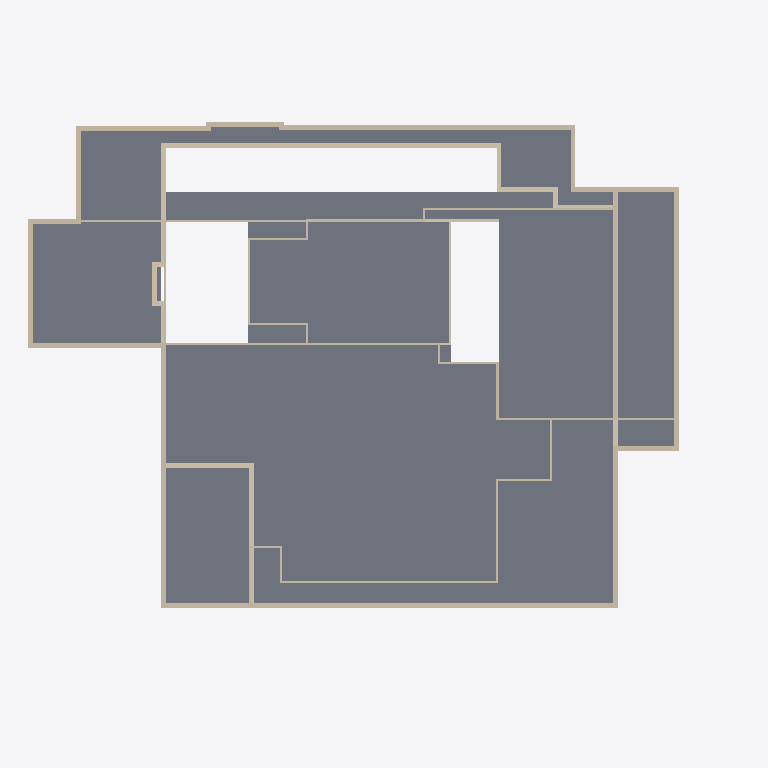
Plan cut of the same IFC building model at storey 'U-1' (level -5.46 m, cut at -4.06 m), seen from above with north up, elements coloured by IFC class: 59 walls (beige), 3 slabs (grey). Cut surfaces are drawn darker.
Extent 71.5 m × 52.7 m × 38.5 m (x, y, z). Storeys (12): U-2 at -9.86 m; U-1 at -5.46 m; U-1 ZWG at -2.82 m; E0 at 0.00 m; E1 at 4.86 m; E2 at 9.00 m; E3 at 12.24 m; E4 at 15.84 m; E5 at 19.62 m; E5 ZWG at 22.50 m; Roof -1 at 24.16 m; Roof at 27.23 m. Elements (380): 245 IfcWallStandardCase, 109 IfcWindow, 23 IfcSlab, 3 IfcRoof.

HEADER;
FILE_DESCRIPTION(('ViewDefinition [CoordinationView]'),'2;1');
FILE_NAME('Project Number','2016-02-16T10:02:47',(''),(''),'The EXPRESS Data Manager Version 5.02.0100.07 : 28 Aug 2013','20150714_1515(x64) - Exporter 16.0.490.0 - Default UI','');
FILE_SCHEMA(('IFC2X3'));
ENDSEC;
DATA;
#94=IFCPROJECT('1OpHIJaKP6D97jAhUixYGA',#41,'Project Number',$,$,'Project Name','Project Status',(#83,#91),#78);
#80097=IFCSITE('1OpHIJaKP6D97jAhUixYG8',#41,'Default',$,'',#80096,$,$,.ELEMENT.,$,$,$,$,$);
#104=IFCBUILDING('1OpHIJaKP6D97jAhUixYGB',#41,'',$,$,#32,$,'',.ELEMENT.,$,$,$);
#115=IFCBUILDINGSTOREY('1OpHIJaKP6D97jAhTJ5Len',#41,'U-2',$,$,#113,$,'U-2',.ELEMENT.,-9860.0);
#121=IFCBUILDINGSTOREY('1OpHIJaKP6D97jAhTJ5Lhn',#41,'U-1',$,$,#120,$,'U-1',.ELEMENT.,-5460.0);
#127=IFCBUILDINGSTOREY('1OpHIJaKP6D97jAhTJ5LbS',#41,'U-1 ZWG',$,$,#126,$,'U-1 ZWG',.ELEMENT.,-2820.0);
#131=IFCBUILDINGSTOREY('1OpHIJaKP6D97jAhTJ5LYu',#41,'E0',$,$,#130,$,'E0',.ELEMENT.,0.0);
#137=IFCBUILDINGSTOREY('1OpHIJaKP6D97jAhTJ5L$m',#41,'E1',$,$,#136,$,'E1',.ELEMENT.,4860.0);
#143=IFCBUILDINGSTOREY('1OpHIJaKP6D97jAhTJ5Lzr',#41,'E2',$,$,#142,$,'E2',.ELEMENT.,9000.0);
#149=IFCBUILDINGSTOREY('1OpHIJaKP6D97jAhTJ5Lxi',#41,'E3',$,$,#148,$,'E3',.ELEMENT.,12240.0);
#155=IFCBUILDINGSTOREY('1OpHIJaKP6D97jAhTJ5Luw',#41,'E4',$,$,#154,$,'E4',.ELEMENT.,15840.0);
#161=IFCBUILDINGSTOREY('1OpHIJaKP6D97jAhTJ5LtB',#41,'E5',$,$,#160,$,'E5',.ELEMENT.,19620.0);
#167=IFCBUILDINGSTOREY('1OpHIJaKP6D97jAhTJ5Lqe',#41,'E5 ZWG',$,$,#166,$,'E5 ZWG',.ELEMENT.,22500.0);
#173=IFCBUILDINGSTOREY('1OpHIJaKP6D97jAhTJ5LDf',#41,'Roof -1',$,$,#172,$,'Roof -1',.ELEMENT.,24160.0);
#179=IFCBUILDINGSTOREY('1OpHIJaKP6D97jAhTJ5LoF',#41,'Roof',$,$,#178,$,'Roof',.ELEMENT.,27230.0);
#24158=IFCSLAB('0qSS37b8b0KgLmwLqmUvtN',#41,'Floor:FB Regular:305521',$,'Floor:FB Regular',#24072,#24156,'305521',.FLOOR.);
#23956=IFCSLAB('0qSS37b8b0KgLmwLqmUvDU',#41,'Floor:FB Technik UG1:305144',$,'Floor:FB Technik UG1',#23897,#23954,'305144',.FLOOR.);
#39126=IFCSLAB('0LBt6Iy7D8RgTk5ZyBXUbk',#41,'Floor:FB Technik UG1:352938',$,'Floor:FB Technik UG1',#39108,#39124,'352938',.FLOOR.);
#27128=IFCWALLSTANDARDCASE('0fQl5t9wPBKwryz8eZmqip',#41,'Basic Wall:AW Technikzentrale:316987',$,'Basic Wall:AW Technikzentrale:297342',#27074,#27126,'316987');
#19186=IFCWALLSTANDARDCASE('3pSQXZ69L3Uw92nvcUHQE7',#41,'Basic Wall:AW Technikzentrale:298870',$,'Basic Wall:AW Technikzentrale:297342',#19166,#19184,'298870');
#20924=IFCWALLSTANDARDCASE('3pSQXZ69L3Uw92nvcUHRjr',#41,'Basic Wall:AW Technikzentrale:300932',$,'Basic Wall:AW Technikzentrale:297342',#20887,#20922,'300932');
#21664=IFCWALLSTANDARDCASE('3pSQXZ69L3Uw92nvcUHRPi',#41,'Basic Wall:AW Technikzentrale:301725',$,'Basic Wall:AW Technikzentrale:297342',#21627,#21662,'301725');
#25037=IFCWALLSTANDARDCASE('0qSS37b8b0KgLmwLqmUuDh',#41,'Basic Wall:AW Technikzentrale:309197',$,'Basic Wall:AW Technikzentrale:297342',#25017,#25035,'309197');
#24894=IFCWALLSTANDARDCASE('0qSS37b8b0KgLmwLqmUu5p',#41,'Basic Wall:AW Technikzentrale:308693',$,'Basic Wall:AW Technikzentrale:297342',#24874,#24892,'308693');
#20519=IFCWALLSTANDARDCASE('3pSQXZ69L3Uw92nvcUHRbT',#41,'Basic Wall:AW Technikzentrale:300460',$,'Basic Wall:AW Technikzentrale:297342',#20499,#20517,'300460');
#21584=IFCWALLSTANDARDCASE('3pSQXZ69L3Uw92nvcUHRR1',#41,'Basic Wall:AW Technikzentrale:301616',$,'Basic Wall:AW Technikzentrale:297342',#21547,#21582,'301616');
#21254=IFCWALLSTANDARDCASE('3pSQXZ69L3Uw92nvcUHRGt',#41,'Basic Wall:AW Technikzentrale:301254',$,'Basic Wall:AW Technikzentrale:297342',#21215,#21252,'301254');
#21504=IFCWALLSTANDARDCASE('3pSQXZ69L3Uw92nvcUHRKU',#41,'Basic Wall:AW Technikzentrale:301551',$,'Basic Wall:AW Technikzentrale:297342',#21465,#21502,'301551');
#18745=IFCWALLSTANDARDCASE('3pSQXZ69L3Uw92nvcUHQS$',#41,'Basic Wall:AW Technikzentrale:297934',$,'Basic Wall:AW Technikzentrale:297342',#18725,#18743,'297934');
#23464=IFCWALLSTANDARDCASE('3pSQXZ69L3Uw92nvcUHOwG',#41,'Basic Wall:IW OG:303713',$,'Basic Wall:IW OG:329912',#23408,#23462,'303713');
#18114=IFCWALLSTANDARDCASE('3pSQXZ69L3Uw92nvcUHQRz',#41,'Basic Wall:AW Technikzentrale:297484',$,'Basic Wall:AW Technikzentrale:297342',#18087,#18112,'297484');
#21340=IFCWALLSTANDARDCASE('3pSQXZ69L3Uw92nvcUHRMC',#41,'Basic Wall:AW Technikzentrale:301437',$,'Basic Wall:AW Technikzentrale:297342',#21297,#21338,'301437');
#23607=IFCWALLSTANDARDCASE('3pSQXZ69L3Uw92nvcUHO$d',#41,'Basic Wall:IW UG:303894',$,'Basic Wall:IW UG:298881',#23570,#23605,'303894');
#18682=IFCWALLSTANDARDCASE('3pSQXZ69L3Uw92nvcUHQUi',#41,'Basic Wall:AW Technikzentrale:297821',$,'Basic Wall:AW Technikzentrale:297342',#18662,#18680,'297821');
#23121=IFCWALLSTANDARDCASE('3pSQXZ69L3Uw92nvcUHOrU',#41,'Basic Wall:IW UG:303535',$,'Basic Wall:IW UG:298881',#23078,#23119,'303535');
#21912=IFCWALLSTANDARDCASE('3pSQXZ69L3Uw92nvcUHRSL',#41,'Basic Wall:IW OG:302052',$,'Basic Wall:IW OG:329912',#21873,#21910,'302052');
#21088=IFCWALLSTANDARDCASE('3pSQXZ69L3Uw92nvcUHRJx',#41,'Basic Wall:AW Technikzentrale:301066',$,'Basic Wall:AW Technikzentrale:297342',#21051,#21086,'301066');
#20602=IFCWALLSTANDARDCASE('3pSQXZ69L3Uw92nvcUHRaw',#41,'Basic Wall:AW Technikzentrale:300491',$,'Basic Wall:AW Technikzentrale:297342',#20563,#20600,'300491');
#20762=IFCWALLSTANDARDCASE('3pSQXZ69L3Uw92nvcUHRhI',#41,'Basic Wall:AW Technikzentrale:300579',$,'Basic Wall:AW Technikzentrale:297342',#20725,#20760,'300579');
#19060=IFCWALLSTANDARDCASE('3pSQXZ69L3Uw92nvcUHQ60',#41,'Basic Wall:AW Technikzentrale:298353',$,'Basic Wall:AW Technikzentrale:297342',#19040,#19058,'298353');
#21748=IFCWALLSTANDARDCASE('3pSQXZ69L3Uw92nvcUHRUv',#41,'Basic Wall:IW UG:301896',$,'Basic Wall:IW UG:298881',#21707,#21746,'301896');
#20844=IFCWALLSTANDARDCASE('3pSQXZ69L3Uw92nvcUHReF',#41,'Basic Wall:AW Technikzentrale:300798',$,'Basic Wall:AW Technikzentrale:297342',#20805,#20842,'300798');
#19352=IFCWALLSTANDARDCASE('3pSQXZ69L3Uw92nvcUHRpM',#41,'Basic Wall:IW UG:299047',$,'Basic Wall:IW UG:298881',#19332,#19350,'299047');
#21422=IFCWALLSTANDARDCASE('3pSQXZ69L3Uw92nvcUHRLE',#41,'Basic Wall:AW Technikzentrale:301503',$,'Basic Wall:AW Technikzentrale:297342',#21383,#21420,'301503');
#22650=IFCWALLSTANDARDCASE('3pSQXZ69L3Uw92nvcUHRE$',#41,'Basic Wall:IW UG:302926',$,'Basic Wall:IW UG:298881',#22609,#22648,'302926');
#22793=IFCWALLSTANDARDCASE('3pSQXZ69L3Uw92nvcUHOns',#41,'Basic Wall:IW OG:303239',$,'Basic Wall:IW OG:329912',#22773,#22791,'303239');
#19249=IFCWALLSTANDARDCASE('3pSQXZ69L3Uw92nvcUHQCW',#41,'Basic Wall:IW OG:298961',$,'Basic Wall:IW OG:329912',#19229,#19247,'298961');
#27208=IFCWALLSTANDARDCASE('0fQl5t9wPBKwryz8eZmqgP',#41,'Basic Wall:AW Technikzentrale:317329',$,'Basic Wall:AW Technikzentrale:297342',#27171,#27206,'317329');
#23035=IFCWALLSTANDARDCASE('3pSQXZ69L3Uw92nvcUHOsU',#41,'Basic Wall:IW UG:303471',$,'Basic Wall:IW UG:298881',#22998,#23033,'303471');
#18934=IFCWALLSTANDARDCASE('3pSQXZ69L3Uw92nvcUHQ7C',#41,'Basic Wall:AW Technikzentrale:298301',$,'Basic Wall:AW Technikzentrale:297342',#18914,#18932,'298301');
#19123=IFCWALLSTANDARDCASE('3pSQXZ69L3Uw92nvcUHQ5z',#41,'Basic Wall:AW Technikzentrale:298380',$,'Basic Wall:AW Technikzentrale:297342',#19103,#19121,'298380');
#18493=IFCWALLSTANDARDCASE('3pSQXZ69L3Uw92nvcUHQOz',#41,'Basic Wall:AW Technikzentrale:297676',$,'Basic Wall:AW Technikzentrale:297342',#18473,#18491,'297676');
#22158=IFCWALLSTANDARDCASE('3pSQXZ69L3Uw92nvcUHR1W',#41,'Basic Wall:IW UG:302225',$,'Basic Wall:IW UG:298881',#22119,#22156,'302225');
#22566=IFCWALLSTANDARDCASE('3pSQXZ69L3Uw92nvcUHR8w',#41,'Basic Wall:IW OG:302795',$,'Basic Wall:IW OG:329912',#22527,#22564,'302795');
#20454=IFCWALLSTANDARDCASE('3pSQXZ69L3Uw92nvcUHRc4',#41,'Basic Wall:AW Technikzentrale:300405',$,'Basic Wall:AW Technikzentrale:297342',#20415,#20452,'300405');
#27031=IFCWALLSTANDARDCASE('0fQl5t9wPBKwryz8eZmqZu',#41,'Basic Wall:AW Technikzentrale:316912',$,'Basic Wall:AW Technikzentrale:297342',#26992,#27029,'316912');
#20682=IFCWALLSTANDARDCASE('3pSQXZ69L3Uw92nvcUHRhp',#41,'Basic Wall:AW Technikzentrale:300546',$,'Basic Wall:AW Technikzentrale:297342',#20645,#20680,'300546');
#18871=IFCWALLSTANDARDCASE('3pSQXZ69L3Uw92nvcUHQ00',#41,'Basic Wall:AW Technikzentrale:298225',$,'Basic Wall:AW Technikzentrale:297342',#18851,#18869,'298225');
#22730=IFCWALLSTANDARDCASE('3pSQXZ69L3Uw92nvcUHOpO',#41,'Basic Wall:IW UG:303145',$,'Basic Wall:IW UG:298881',#22693,#22728,'303145');
#22484=IFCWALLSTANDARDCASE('3pSQXZ69L3Uw92nvcUHRBP',#41,'Basic Wall:IW UG:302632',$,'Basic Wall:IW UG:298881',#22445,#22482,'302632');
#22955=IFCWALLSTANDARDCASE('3pSQXZ69L3Uw92nvcUHOm2',#41,'Basic Wall:IW UG:303347',$,'Basic Wall:IW UG:298881',#22918,#22953,'303347');
#22076=IFCWALLSTANDARDCASE('3pSQXZ69L3Uw92nvcUHR2I',#41,'Basic Wall:IW UG:302179',$,'Basic Wall:IW UG:298881',#22037,#22074,'302179');
#22240=IFCWALLSTANDARDCASE('3pSQXZ69L3Uw92nvcUHR0m',#41,'Basic Wall:IW UG:302273',$,'Basic Wall:IW UG:298881',#22201,#22238,'302273');
#22875=IFCWALLSTANDARDCASE('3pSQXZ69L3Uw92nvcUHOmd',#41,'Basic Wall:IW UG:303318',$,'Basic Wall:IW UG:298881',#22836,#22873,'303318');
#25100=IFCWALLSTANDARDCASE('0qSS37b8b0KgLmwLqmUupq',#41,'Basic Wall:IW UG:309330',$,'Basic Wall:IW UG:298881',#25080,#25098,'309330');
#18619=IFCWALLSTANDARDCASE('3pSQXZ69L3Uw92nvcUHQVI',#41,'Basic Wall:AW Technikzentrale:297763',$,'Basic Wall:AW Technikzentrale:297342',#18599,#18617,'297763');
#23365=IFCWALLSTANDARDCASE('3pSQXZ69L3Uw92nvcUHOxt',#41,'Basic Wall:IW UG:303622',$,'Basic Wall:IW UG:298881',#23328,#23363,'303622');
#18997=IFCWALLSTANDARDCASE('3pSQXZ69L3Uw92nvcUHQ6x',#41,'Basic Wall:AW Technikzentrale:298314',$,'Basic Wall:AW Technikzentrale:297342',#18977,#18995,'298314');
#23203=IFCWALLSTANDARDCASE('3pSQXZ69L3Uw92nvcUHOqx',#41,'Basic Wall:IW UG:303562',$,'Basic Wall:IW UG:298881',#23164,#23201,'303562');
#23285=IFCWALLSTANDARDCASE('3pSQXZ69L3Uw92nvcUHOqK',#41,'Basic Wall:IW UG:303589',$,'Basic Wall:IW UG:298881',#23246,#23283,'303589');
#18430=IFCWALLSTANDARDCASE('3pSQXZ69L3Uw92nvcUHQP$',#41,'Basic Wall:AW Technikzentrale:297614',$,'Basic Wall:AW Technikzentrale:297342',#18410,#18428,'297614');
#18556=IFCWALLSTANDARDCASE('3pSQXZ69L3Uw92nvcUHQOP',#41,'Basic Wall:AW Technikzentrale:297704',$,'Basic Wall:AW Technikzentrale:297342',#18536,#18554,'297704');
#21172=IFCWALLSTANDARDCASE('3pSQXZ69L3Uw92nvcUHRIi',#41,'Basic Wall:AW Technikzentrale:301149',$,'Basic Wall:AW Technikzentrale:297342',#21131,#21170,'301149');
#21008=IFCWALLSTANDARDCASE('3pSQXZ69L3Uw92nvcUHRiG',#41,'Basic Wall:AW Technikzentrale:301025',$,'Basic Wall:AW Technikzentrale:297342',#20967,#21006,'301025');
#22402=IFCWALLSTANDARDCASE('3pSQXZ69L3Uw92nvcUHR4E',#41,'Basic Wall:IW UG:302591',$,'Basic Wall:IW UG:298881',#22363,#22400,'302591');
#21994=IFCWALLSTANDARDCASE('3pSQXZ69L3Uw92nvcUHR3k',#41,'Basic Wall:IW UG:302111',$,'Basic Wall:IW UG:298881',#21955,#21992,'302111');
#22320=IFCWALLSTANDARDCASE('3pSQXZ69L3Uw92nvcUHR7J',#41,'Basic Wall:IW UG:302370',$,'Basic Wall:IW UG:298881',#22283,#22318,'302370');
ENDSEC;